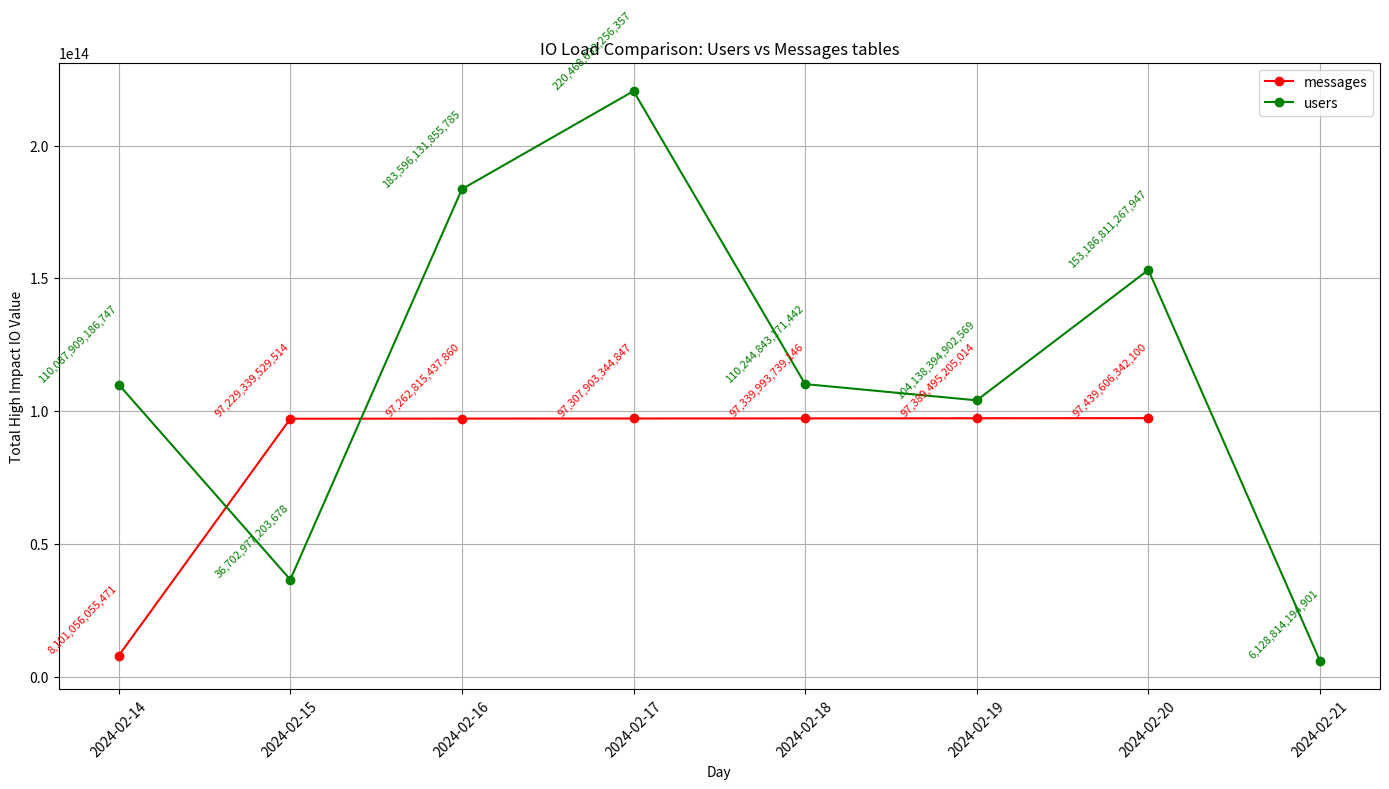

Write the Python code that produced this figure.
"""

uncategorized
| where TIMESTAMP > ago(7d) and
        tailed_path == "/var/log/service/headroom.log" and
        (fqcn contains "inkshield" or fqcn contains "altair")
| extend data = parse_json(log_line)
| extend metric = tostring(data["metric"])
| extend cluster = tostring(data["cluster"])
| extend value = toreal(data["value"])
| extend table = tostring(data["table"])
| extend dbserver = case(
    fqcn contains "altair", "messages",
    fqcn contains "inkshield", "hdb",
    "unknown"
)
| where table == 'users' or table == 'messages'
| extend io_impact = case(
    metric in ("seq_scan", "idx_scan", "n_tup_ins", "n_tup_upd", "n_tup_del", "vacuum_count", "indexsize", "tableTotalSize", "n_dead_tup"), "High",
    metric in ("seq_tup_read", "idx_tup_read", "idx_tup_fetch", "n_mod_since_analyze", "n_live_tup", "autovacuum_count", "autoanalyze_count", "analyze_count"), "Medium",
    "Low"
)
| where io_impact == "High"
| project TIMESTAMP, cluster, dbserver, table, metric, value, io_impact
| extend day = format_datetime(TIMESTAMP, 'yyyy-MM-dd')
| summarize TotalHighImpactValue = sum(value) by day, table
| order by day


"""
import pandas as pd
import matplotlib.pyplot as plt

# Sample data
data = {
    "day": [
        "2024-02-21", "2024-02-20", "2024-02-20", "2024-02-19", "2024-02-19",
        "2024-02-18", "2024-02-18", "2024-02-17", "2024-02-17", "2024-02-16",
        "2024-02-16", "2024-02-15", "2024-02-15", "2024-02-14", "2024-02-14"
    ],
    "table": [
        "users", "messages", "users", "messages", "users",
        "messages", "users", "users", "messages", "messages",
        "users", "users", "messages", "messages", "users"
    ],
    "TotalHighImpactValue": [
        6128814194901, 97439606342100.0, 153186811267947.0, 97389495205014.0, 104138394902569.0,
        97339993739146.0, 110244843171442.0, 220468632256357.0, 97307903344847.0, 97262815437860.0,
        183596131855785.0, 36702977203678.0, 97229339529514.0, 8101056055471, 110087909186747.0
    ]
}

df = pd.DataFrame(data)
df['day'] = pd.to_datetime(df['day'])  # Convert 'day' to datetime
df.sort_values(by='day', inplace=True)  # Sort by day for chronological plotting

# Plot settings
plt.figure(figsize=(14, 8))
colors = {"users": "green", "messages": "red"}  # Color assignments for each table

for table in df['table'].unique():
    table_df = df[df['table'] == table]
    plt.plot(table_df['day'], table_df['TotalHighImpactValue'], marker='o', label=table, color=colors[table])
    for i, point in table_df.iterrows():
        plt.text(point['day'], point['TotalHighImpactValue'], f"{point['TotalHighImpactValue']:,.0f}",
                 fontsize=8, rotation=45, ha='right', va='bottom', color=colors[table])

plt.title("IO Load Comparison: Users vs Messages tables")
plt.xlabel("Day")
plt.ylabel("Total High Impact IO Value")
plt.legend()
plt.grid(True)
plt.xticks(rotation=45)
plt.tight_layout()

plt.show()


